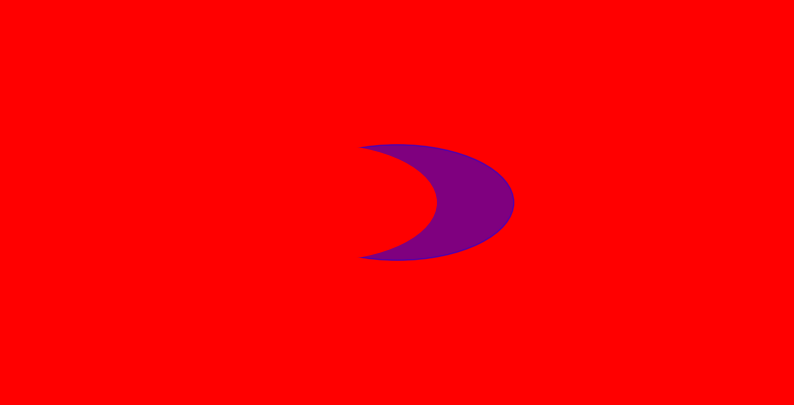

The matplotlib source for this figure:
import matplotlib.pyplot as plt

fig = plt.figure(figsize=(10,5))
ax = fig.add_subplot(111)
fig.set_facecolor('r')
plt.axis('off')
circ = plt.Circle((0.5,0.5), 0.15, color = 'b', alpha = 0.5)
circ1 = plt.Circle((0.4,0.5), 0.15, color = 'r', alpha = 1.0)
ax.add_patch(circ)
ax.add_patch(circ1)
plt.show()